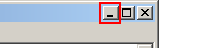
Task: Ejercicio de ejemplo en el que a través de las iteracciones con Notepad, se agrega un texto, le se da un formato y se muestra.
Workflow: Main

Step 1: click on the push button 'Minimizar' in window 'Sin título: Bloc de notas' (notepad.exe)

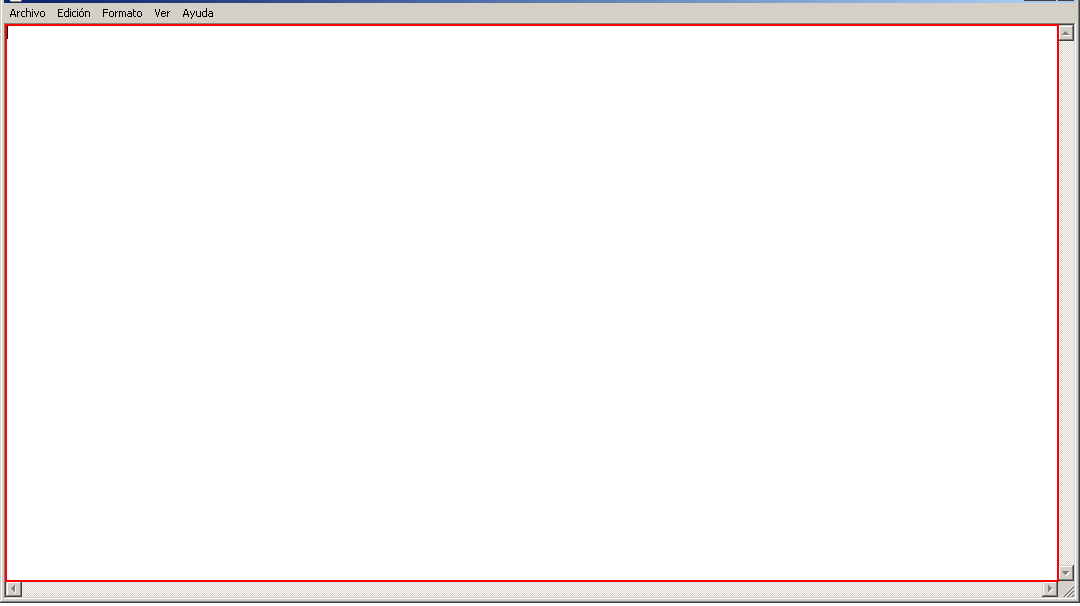
Step 2: type "Agregando línea de texto en SEGUNDO PLANO!!" into the editable text in window 'Sin título: Bloc de notas' (notepad.exe)

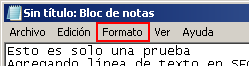
Step 3: click on the menu item 'Formato'

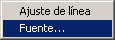
Step 4: Attach NotePad > Formato > Fuente on the element (notepad.exe)

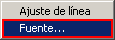
Step 5: click

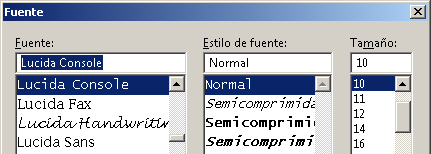
Step 6: Attach Window Fuente on the dialog in window 'Fuente' (notepad.exe)

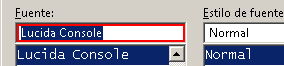
Step 7: type "Arial" into 'Arial'

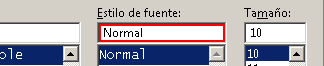
Step 8: type "Semicomprimida Oblicua" into 'Semicomprimida Oblicua'

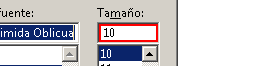
Step 9: get-text from 'Valor del tamaño de fuente por defecto'

Step 10: type "[(CInt(tamanoFuente) + 5).ToString]" (same screen as step 9)